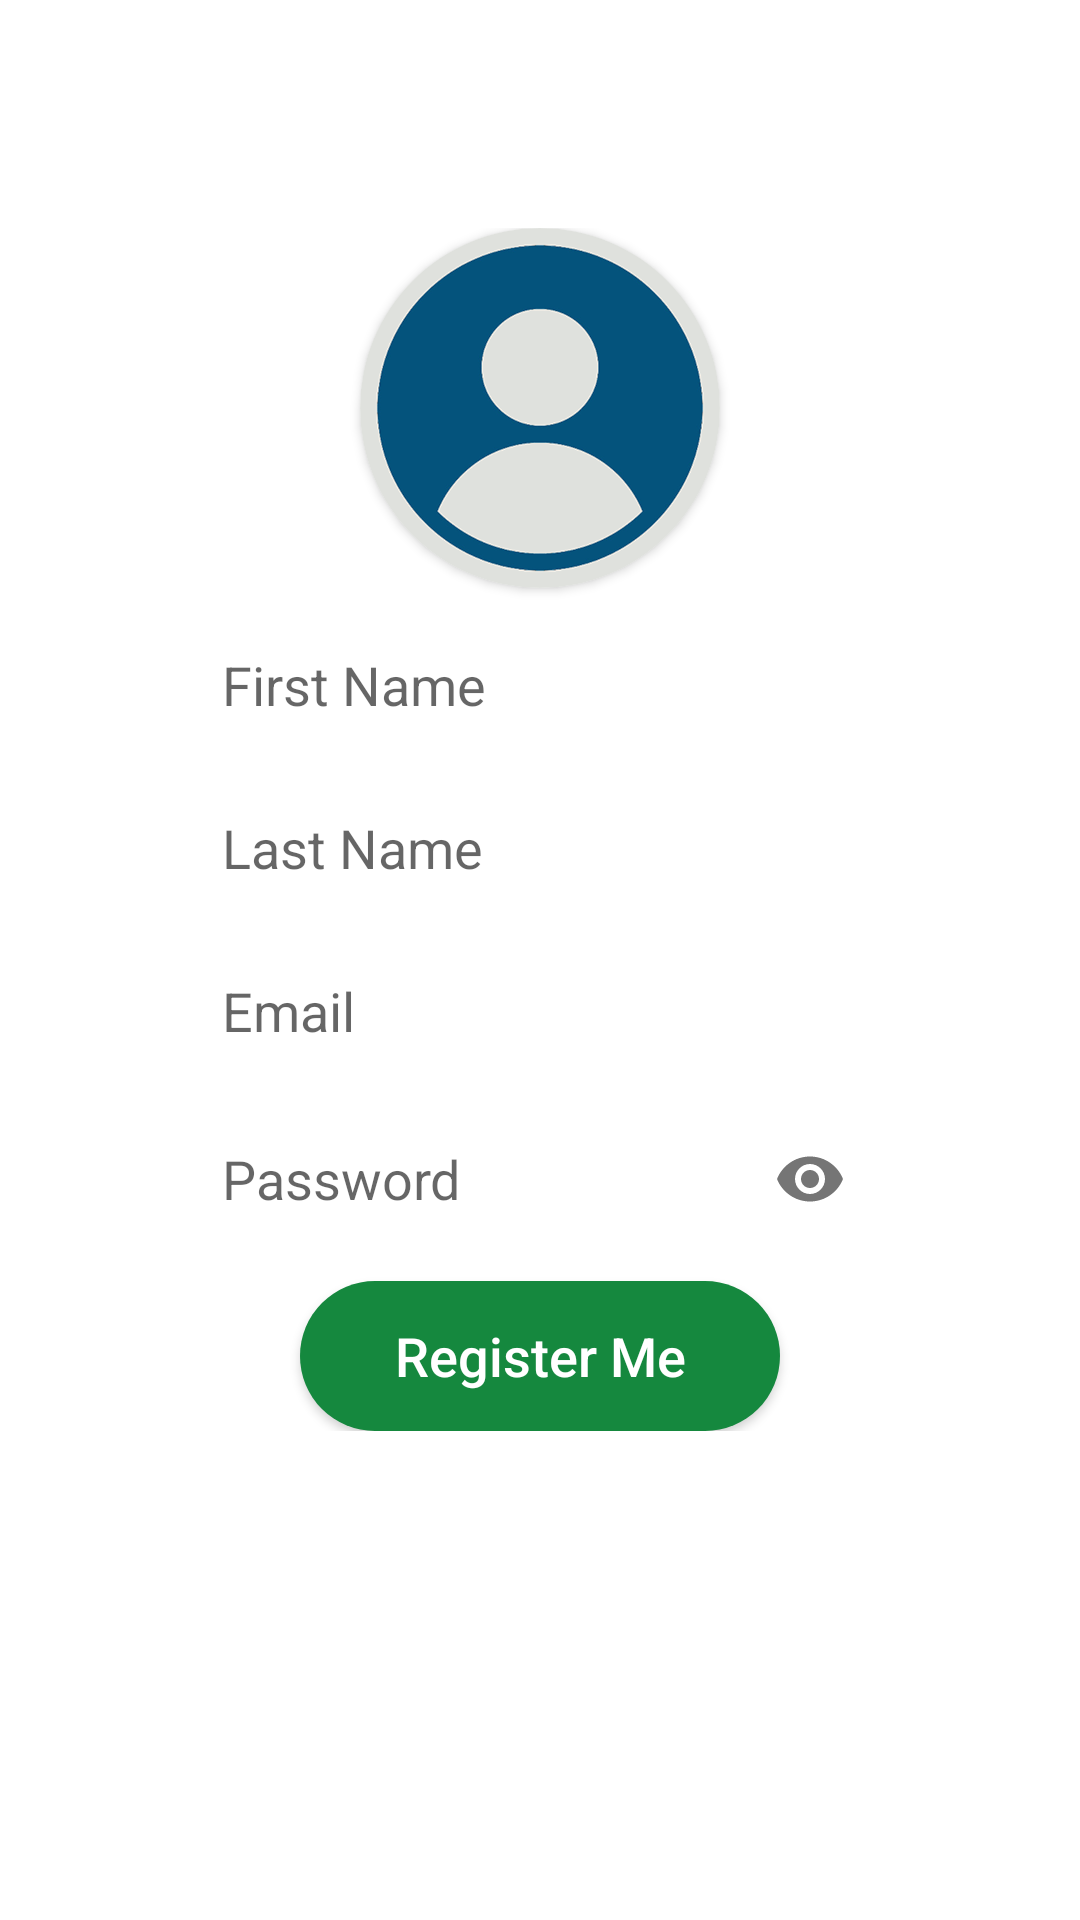

Write the Android layout XML for this screen, with the resource values it uses.
<!-- AndroidManifest.xml: application theme Theme.AppCompat.Light.DarkActionBar -->
<!-- res/layout/activity_signup.xml -->
<?xml version="1.0" encoding="utf-8"?>
<RelativeLayout xmlns:android="http://schemas.android.com/apk/res/android"
    xmlns:app="http://schemas.android.com/apk/res-auto"
    xmlns:tools="http://schemas.android.com/tools"
    android:layout_width="match_parent"
    android:layout_height="match_parent"
    android:background="@color/white"
    tools:context=".ui.welcome.SignupActivity">

    <LinearLayout
        android:layout_width="match_parent"
        android:layout_height="wrap_content"
        android:layout_marginTop="60dp"
        android:orientation="vertical"
        android:padding="16dp">

        <androidx.cardview.widget.CardView
            android:layout_width="wrap_content"
            android:layout_height="wrap_content"
            android:layout_gravity="center"
            app:cardCornerRadius="100dp">

            <ImageView
                android:id="@+id/signup_profile_iv"
                android:layout_width="120dp"
                android:layout_height="120dp"
                android:src="@drawable/register_logo" />
        </androidx.cardview.widget.CardView>

        <EditText
            android:id="@+id/tv_signup_fname"
            android:layout_width="match_parent"
            android:layout_height="wrap_content"
            android:layout_marginHorizontal="50dp"
            android:layout_marginTop="10dp"
            android:background="@drawable/edit_text_round"
            android:hint="First Name"
            android:inputType="text"
            android:paddingVertical="10dp"
            android:paddingLeft="8dp"
            android:textColor="@color/black" />

        <EditText
            android:id="@+id/tv_signup_lname"
            android:layout_width="match_parent"
            android:layout_height="wrap_content"
            android:layout_marginHorizontal="50dp"
            android:layout_marginTop="10dp"
            android:background="@drawable/edit_text_round"
            android:hint="Last Name"
            android:inputType="text"
            android:paddingVertical="10dp"
            android:paddingLeft="8dp"
            android:textColor="@color/black" />


        <EditText
            android:id="@+id/tv_signup_email"
            android:layout_width="match_parent"
            android:layout_height="wrap_content"
            android:layout_marginHorizontal="50dp"
            android:layout_marginTop="10dp"
            android:background="@drawable/edit_text_round"
            android:hint="@string/email"
            android:inputType="textEmailAddress"
            android:paddingVertical="10dp"
            android:paddingLeft="8dp"
            android:textColor="@color/black" />


        <com.google.android.material.textfield.TextInputLayout
            android:id="@+id/tv_signup_password_mat"
            android:layout_width="match_parent"
            android:layout_height="wrap_content"
            android:layout_marginTop="10dp"
            app:hintEnabled="false"
            app:layout_constraintLeft_toLeftOf="parent"
            app:layout_constraintRight_toRightOf="parent"
            app:layout_constraintTop_toBottomOf="@+id/tv_signin_email"
            app:passwordToggleEnabled="true">

            <com.google.android.material.textfield.TextInputEditText
                android:id="@+id/tv_signup_password"
                android:layout_width="match_parent"
                android:layout_height="wrap_content"
                android:layout_marginHorizontal="50dp"
                android:background="@drawable/edit_text_round"
                android:hint="Password"
                android:inputType="textPassword"
                android:paddingVertical="10dp"
                android:paddingLeft="8dp"
                android:textColor="@color/black" />
        </com.google.android.material.textfield.TextInputLayout>


        <Button
            android:id="@+id/btn_sign_up"
            android:layout_width="160dp"
            android:layout_height="50dp"
            android:layout_gravity="center_horizontal"
            android:layout_marginTop="10dp"
            android:background="@drawable/round_button"
            android:text="@string/sign_up"
            android:textAllCaps="false"
            android:textColor="@android:color/white"
            android:textSize="18sp" />
    </LinearLayout>

</RelativeLayout>
<!-- resources referenced by this layout -->
<resources>
  <color name="black">#FF000000</color>
  <color name="white">#FFFFFFFF</color>
  <!-- drawable edit_text_round (drawable-night) -->
  <shape
      xmlns:android="http://schemas.android.com/apk/res/android"
      android:shape="rectangle">
  
      <stroke
          android:width="1.5dp"
          android:color="#DFDEDE" />
  
      <corners
          android:radius="4dp" />
  
  </shape>
  <!-- drawable register_logo: png bitmap (drawable-v24, 40063 bytes) -->
  <!-- drawable round_button (drawable) -->
  <?xml version="1.0" encoding="utf-8"?>
  <selector xmlns:android="http://schemas.android.com/apk/res/android">
      <item android:bottom="5dp" android:left="6dp" android:right="10dp" android:top="5dp">
          <shape android:shape="rectangle">
  
              <corners android:radius="50dp" />
              <size android:width="270dp" android:height="60dp" />
              <solid android:color="#15883e"/>
          </shape>
      </item>
  </selector>
  <string name="email">Email</string>
  <string name="sign_up">Register Me</string>
</resources>
